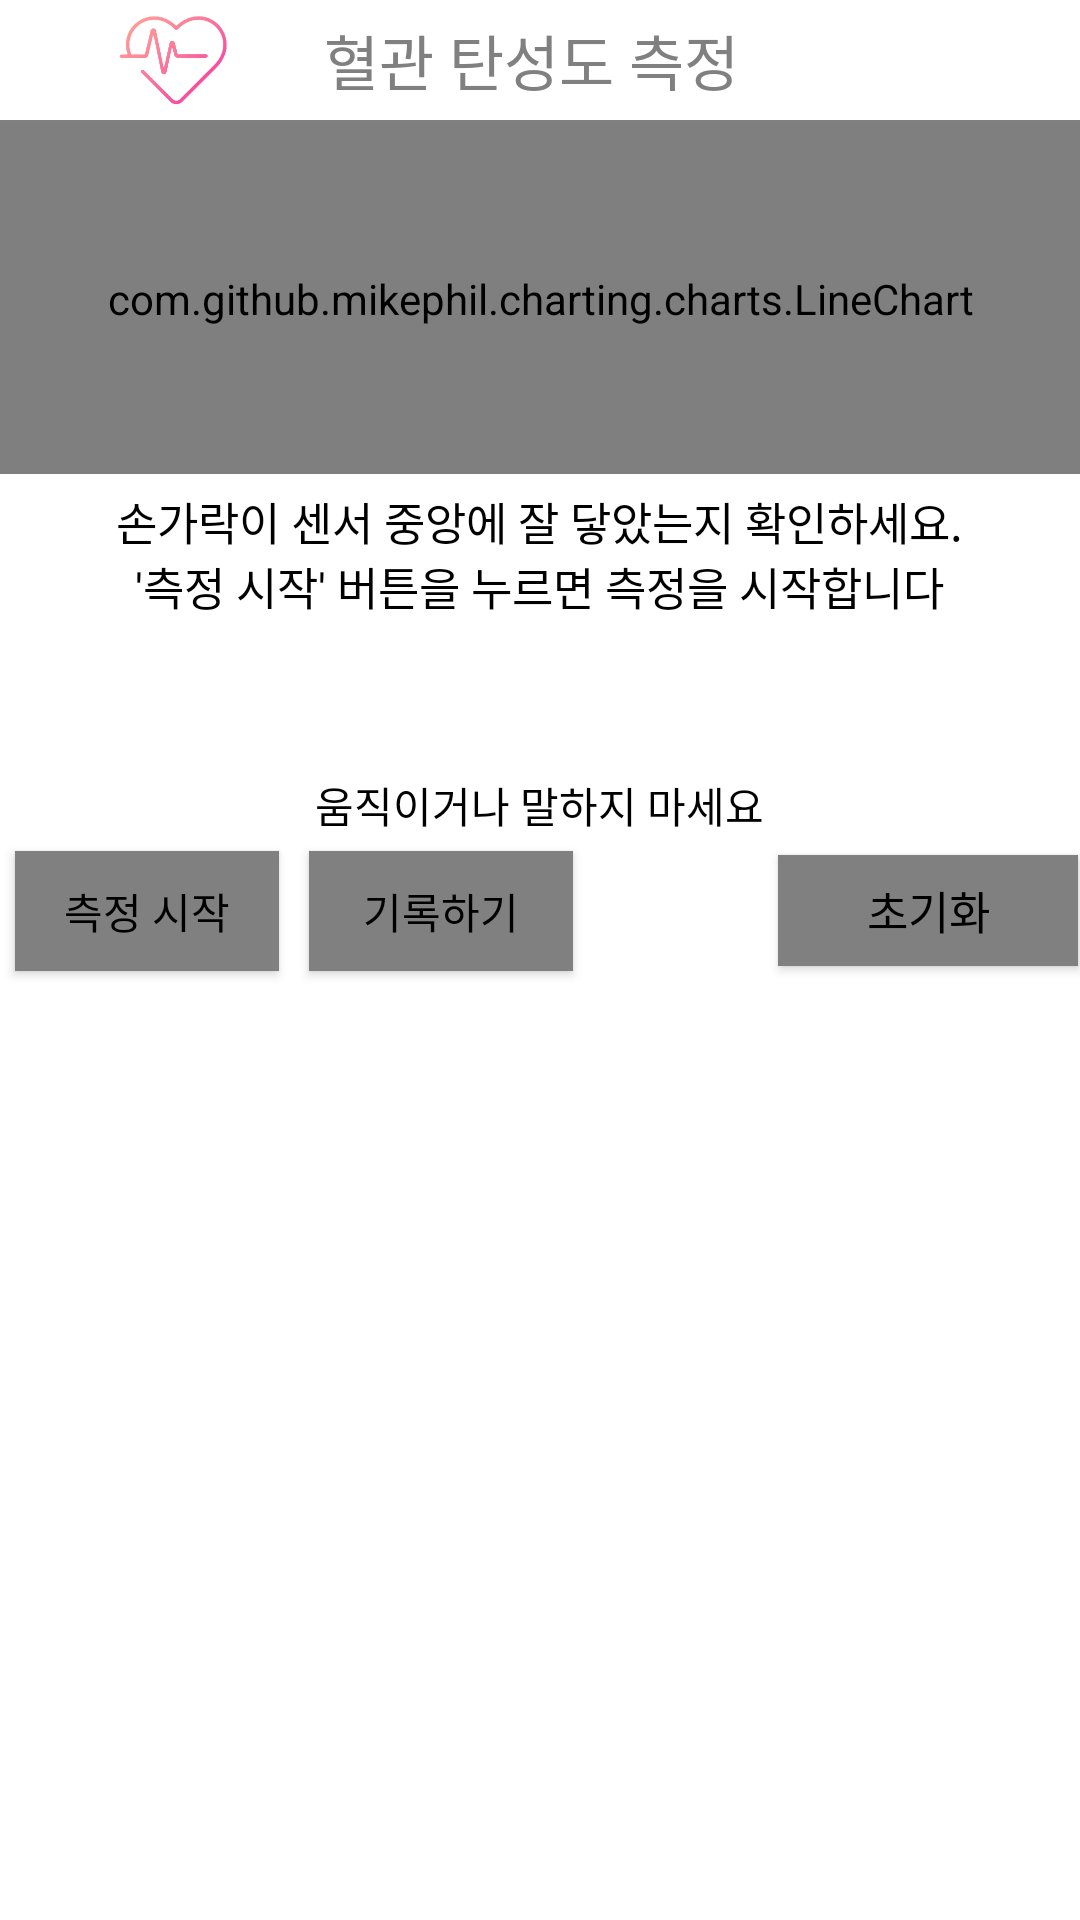

Here is an Android app screen rendered from its layout file. Give the layout XML and the strings, colors and styles it references.
<!-- AndroidManifest.xml: application theme AppTheme -->
<!-- res/layout/home.xml -->
<?xml version="1.0" encoding="utf-8"?>
<LinearLayout xmlns:android="http://schemas.android.com/apk/res/android"
    xmlns:app="http://schemas.android.com/apk/res-auto"
    xmlns:tools="http://schemas.android.com/tools"
    android:id="@+id/background"
    android:layout_width="match_parent"
    android:layout_height="match_parent"
    android:background="#FFFFFF"
    android:orientation="vertical">
    

    <LinearLayout
        android:layout_width="match_parent"
        android:layout_height="40dp"

        android:background="@drawable/edit_round"
        android:gravity="center"
        android:orientation="horizontal">

        <ImageView
            android:id="@+id/appLogo"
            android:layout_width="100dp"
            android:layout_height="35dp"
            android:layout_centerInParent="true"
            android:contentDescription="@string/todo"
            android:src="@drawable/first" />

        <TextView
            android:id="@+id/textView2"
            android:layout_width="244dp"
            android:layout_height="30dp"
            android:layout_gravity="center"
            android:gravity="left|center"
            android:text="@string/vascularcheck"
            android:textSize="20sp"
            android:fontFamily="@font/kalam_regular"
            android:textColor="@color/gray"/>

    </LinearLayout>

    <View
        android:layout_width="match_parent"
        android:layout_height="1dp"
        android:background="@color/gray" />


    <com.github.mikephil.charting.charts.LineChart
        android:id="@+id/Chart1"
        android:layout_width="match_parent"
        android:layout_height="117dp"
        tools:layout_editor_absoluteX="8dp"
        tools:layout_editor_absoluteY="0dp">


    </com.github.mikephil.charting.charts.LineChart>

    <LinearLayout
        android:layout_width="match_parent"
        android:layout_height="303dp"
        android:background="#FFFFFF"
        android:orientation="vertical">

        <TextView
            android:id="@+id/text"
            android:layout_width="301dp"
            android:layout_height="wrap_content"
            android:layout_gravity="center"
            android:layout_margin="5dp"
            android:fontFamily="@font/kalam_regular"
            android:text="손가락이 센서 중앙에 잘 닿았는지 확인하세요. '측정 시작' 버튼을 누르면 측정을 시작합니다"
            android:textColor="@color/black"
            android:textSize="15sp"
            android:gravity="center"/>

        <FrameLayout
            android:layout_width="match_parent"
            android:layout_height="wrap_content"
            android:layout_gravity="center">

            <ProgressBar
                android:id="@+id/progressBar1"
                style="?android:attr/progressBarStyle"
                android:layout_width="wrap_content"
                android:layout_height="38dp"
                android:layout_gravity="center"
                android:visibility="invisible" />

            <TextView
                android:id="@+id/apg"
                android:layout_width="wrap_content"
                android:layout_height="match_parent"
                android:layout_gravity="center"
                android:text="Results"
                android:textColor="@color/black"
                android:textSize="35sp"
                android:visibility="invisible"
                android:fontFamily="@font/kalam_regular"/>

        </FrameLayout>


        <TextView
            android:id="@+id/textView"
            android:layout_width="wrap_content"
            android:layout_height="wrap_content"
            android:layout_gravity="center"
            android:text="움직이거나 말하지 마세요"
            android:textColor="@color/black"
            android:textSize="14sp"
            android:fontFamily="@font/kalam_regular" />

        <LinearLayout
            android:layout_width="match_parent"
            android:layout_height="50dp"
            android:background="#FFFFFF"
            android:orientation="horizontal">


            <Button
                android:id="@+id/startButton"
                android:layout_width="wrap_content"
                android:layout_height="40dp"
                android:layout_margin="5dp"
                android:background="@color/gray"
                android:text="측정 시작"
                android:textColor="#000000"
                android:textSize="14sp"
                android:fontFamily="@font/kalam_regular" />


            <Button
                android:id="@+id/saveButton"
                android:layout_width="wrap_content"
                android:layout_height="40dp"
                android:layout_margin="5dp"
                android:background="@color/gray"
                android:text="기록하기"
                android:textColor="#000000"
                android:textSize="14sp"
                android:fontFamily="@font/kalam_regular" />

            <TextView
                android:id="@+id/textView"
                android:layout_width="306dp"
                android:layout_height="50dp"
                android:layout_gravity="right"
                android:layout_margin="20dp"
                android:layout_weight="1"
                android:fontFamily="@font/kalam_regular"
                android:gravity="center"
                android:text="혈관 건강 나이 ="
                android:textColor="@color/black"
                android:textSize="20sp"
                tools:ignore="RtlHardcoded" />

            <TextView
                android:id="@+id/textView3"
                android:layout_width="329dp"
                android:layout_height="match_parent"
                android:layout_gravity="center"
                android:layout_weight="1"
                android:fontFamily="@font/kalam_regular"
                android:gravity="left|center"
                android:text="....."
                android:textColor="@color/black"
                android:textSize="25sp"
                android:visibility="invisible"
                tools:ignore="RtlHardcoded" />

            <Button
                android:id="@+id/resetButton"
                android:layout_width="100dp"
                android:layout_height="37dp"
                android:layout_gravity="center"
                android:layout_margin="20dp"
                android:background="@color/gray"
                android:text="초기화"
                android:textSize="15sp"
                android:textColor="#000000"
                android:fontFamily="@font/kalam_regular"/>

        </LinearLayout>
    </LinearLayout>
</LinearLayout>
<!-- resources referenced by this layout -->
<resources>
  <color name="black">#FF000000</color>
  <color name="gray">#808080</color>
  <!-- drawable first: png bitmap (drawable-v24, 16316 bytes) -->
  <string name="todo">TODO</string>
  <string name="vascularcheck">혈관 탄성도 측정</string>
  <style name="AppTheme" parent="Theme.MaterialComponents.DayNight.NoActionBar">
          <item name="android:windowFullscreen">true</item>
      </style>
</resources>
